Image classification data set "cache_384" (jaimulhaque/Pneumonia-MultiModel-XAI on GitHub). Class labels (2): normal, pneumonia.

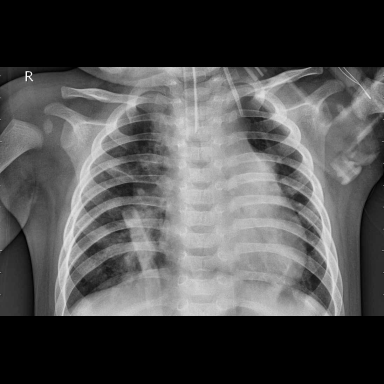
Label: pneumonia

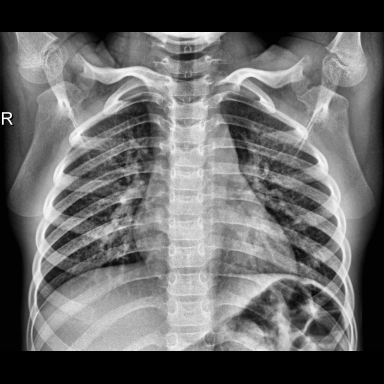
Label: normal

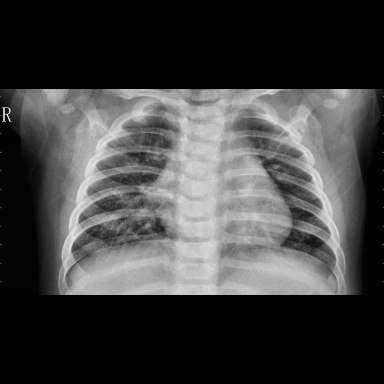
Label: pneumonia

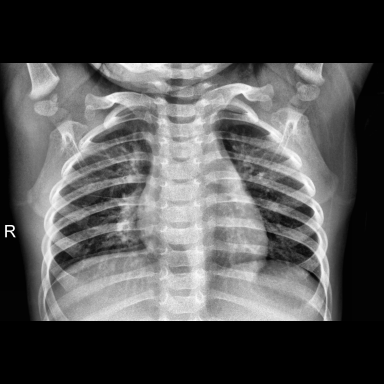
Label: normal

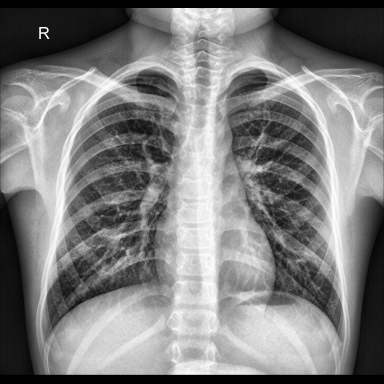
Label: normal

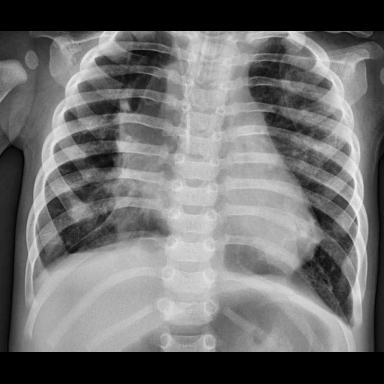
Label: pneumonia
